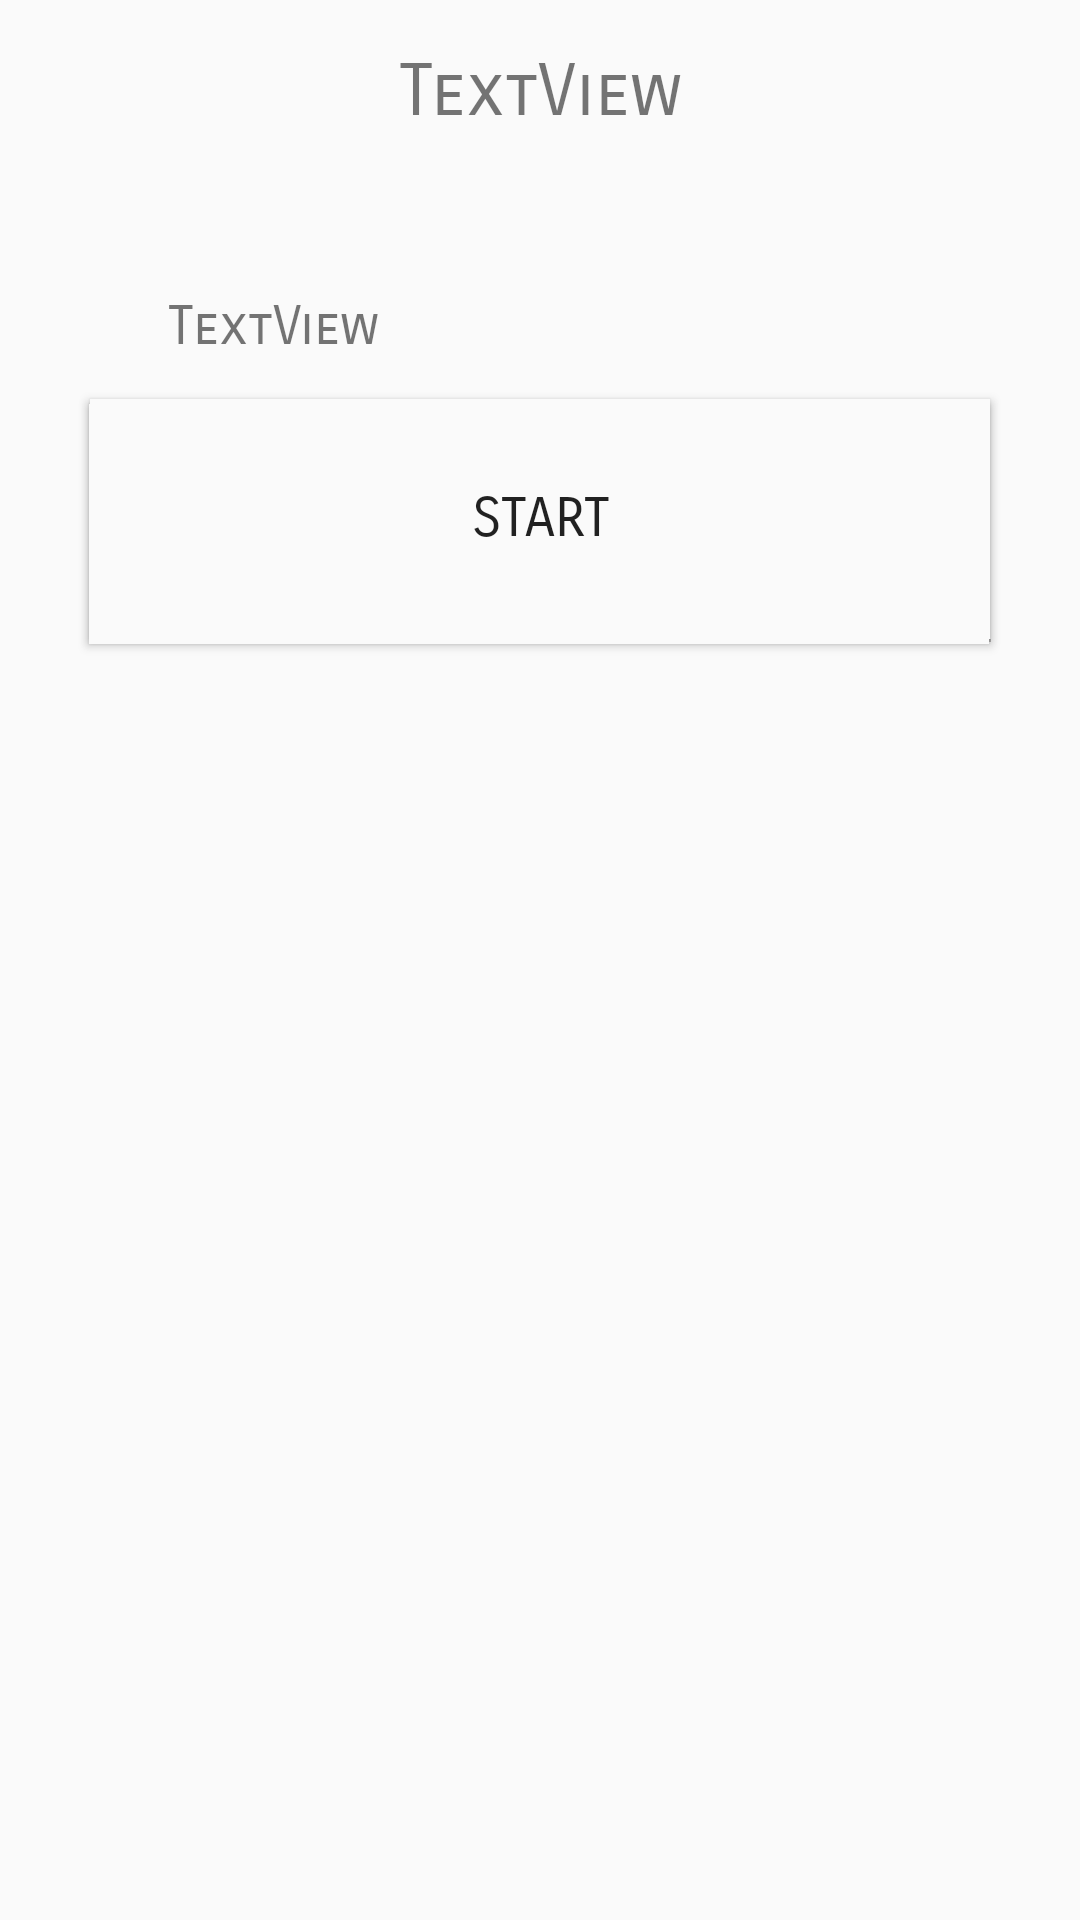

Produce the Android XML layout that renders to this screen, including the resource entries it uses.
<!-- AndroidManifest.xml: application theme AppTheme -->
<!-- res/layout/activity_single_job_use.xml -->
<?xml version="1.0" encoding="utf-8"?>
<androidx.constraintlayout.widget.ConstraintLayout xmlns:android="http://schemas.android.com/apk/res/android"
    xmlns:app="http://schemas.android.com/apk/res-auto"
    xmlns:tools="http://schemas.android.com/tools"
    android:layout_width="match_parent"
    android:layout_height="match_parent"
    tools:context=".SingleJobUseActivity">

    <androidx.constraintlayout.widget.ConstraintLayout
        android:id="@+id/constraintLayout3"
        android:layout_width="300dp"
        android:layout_height="1dp"
        android:layout_marginStart="8dp"
        android:layout_marginEnd="8dp"
        android:background="@color/grey"
        app:layout_constraintEnd_toEndOf="parent"
        app:layout_constraintHorizontal_bias="0.505"
        app:layout_constraintStart_toStartOf="parent"
        app:layout_constraintTop_toBottomOf="@+id/buttonStartTiming">

    </androidx.constraintlayout.widget.ConstraintLayout>

    <Button
        android:id="@+id/buttonEndTiming"
        android:layout_width="300dp"
        android:layout_height="80dp"
        android:layout_marginStart="16dp"
        android:layout_marginTop="15dp"
        android:layout_marginEnd="16dp"
        android:background="@color/lightestgrey"
        android:fontFamily="sans-serif-smallcaps"
        android:text="@string/stop"
        android:textSize="18sp"
        app:layout_constraintEnd_toEndOf="parent"
        app:layout_constraintHorizontal_bias="0.493"
        app:layout_constraintStart_toStartOf="parent"
        app:layout_constraintTop_toBottomOf="@+id/textViewTimeCurrentTiming" />

    <Button
        android:id="@+id/buttonStartTiming"
        android:layout_width="300dp"
        android:layout_height="80dp"
        android:layout_marginStart="16dp"
        android:layout_marginTop="88dp"
        android:layout_marginEnd="16dp"
        android:background="@color/lightestgrey"
        android:fontFamily="sans-serif-smallcaps"
        android:onClick="startTimer"
        android:text="@string/start"
        android:textSize="18sp"
        app:layout_constraintEnd_toEndOf="parent"
        app:layout_constraintStart_toStartOf="parent"
        app:layout_constraintTop_toBottomOf="@+id/textViewJobTitle" />

    <TextView
        android:id="@+id/textViewJobTitle"
        android:layout_width="wrap_content"
        android:layout_height="wrap_content"
        android:layout_marginStart="16dp"
        android:layout_marginTop="16dp"
        android:layout_marginEnd="16dp"
        android:fontFamily="sans-serif-smallcaps"
        android:text="TextView"
        android:textSize="24sp"
        app:layout_constraintEnd_toEndOf="parent"
        app:layout_constraintStart_toStartOf="parent"
        app:layout_constraintTop_toTopOf="parent" />

    <TextView
        android:id="@+id/textViewTimeCurrentTiming"
        android:layout_width="wrap_content"
        android:layout_height="wrap_content"
        android:layout_marginStart="56dp"
        android:layout_marginTop="98dp"
        android:fontFamily="sans-serif-smallcaps"
        android:text="TextView"
        android:textSize="18sp"
        app:layout_constraintStart_toStartOf="parent"
        app:layout_constraintTop_toTopOf="parent" />
</androidx.constraintlayout.widget.ConstraintLayout>
<!-- resources referenced by this layout -->
<resources>
  <color name="grey">#572C2A2A</color>
  <color name="lightestgrey">#FAFAFA</color>
  <string name="start">Start</string>
  <string name="stop">stop</string>
  <style name="AppTheme" parent="Theme.AppCompat.Light.NoActionBar">
          
          <item name="colorPrimary">@color/colorPrimary</item>
          <item name="colorPrimaryDark">@color/colorPrimaryDark</item>
          <item name="colorAccent">@color/colorAccent</item>
      </style>
  <color name="colorPrimary">#008577</color>
  <color name="colorPrimaryDark">#00574B</color>
  <color name="colorAccent">#DA000000</color>
</resources>
